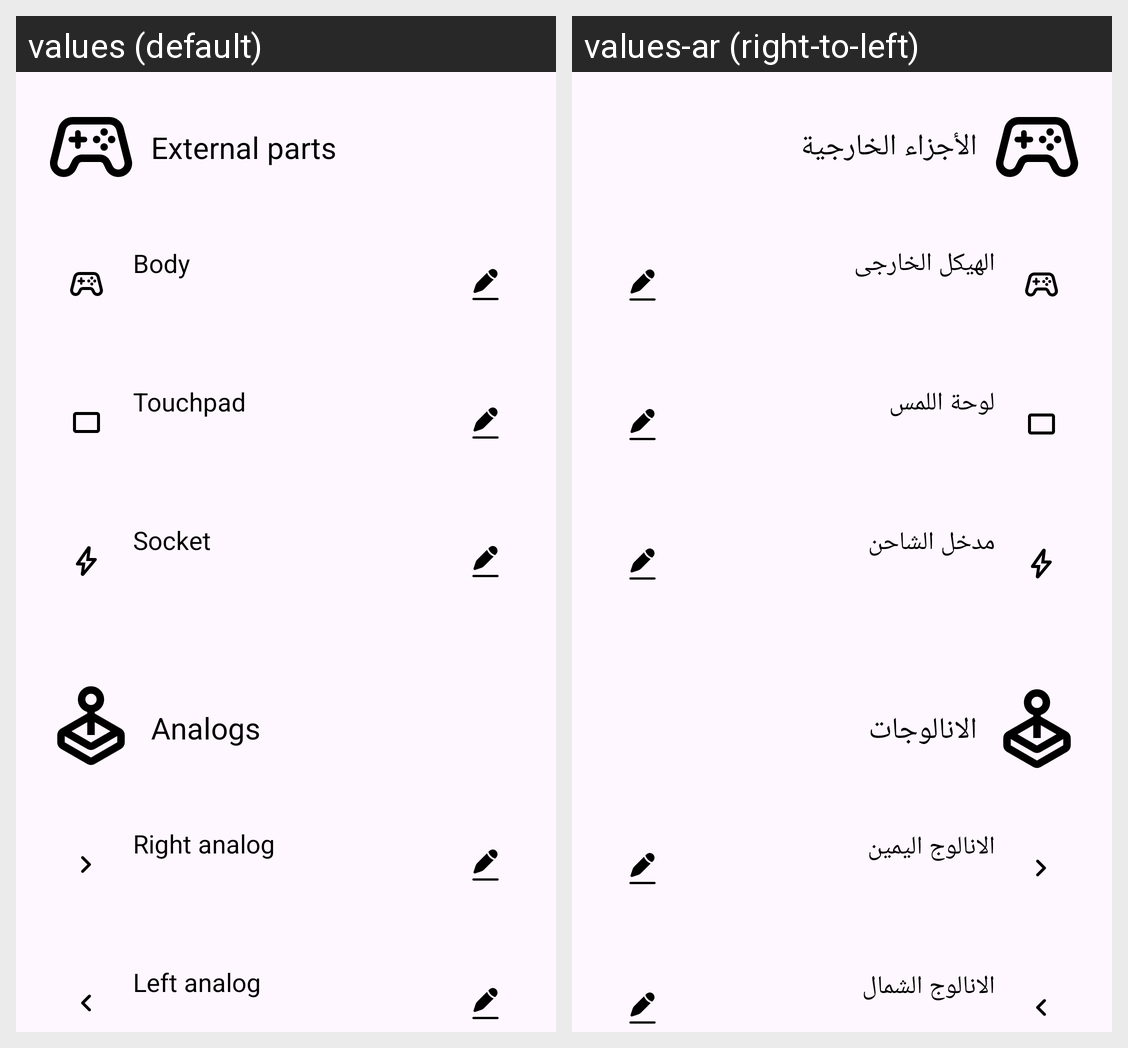

Translations of the strings shown on this Android screen, per locale in the grid:
Android screen res/layout/fragment_outside.xml rendered under 2 locales, left to right: values (default), values-ar (right-to-left). Device: Nexus 5 (rendered at 1080×1920; each locale shown at half size, 540×960, under a caption strip naming it); theme Theme.FreeKick.
Strings drawn on this screen, with the default value and each locale's value (text and hints the layout hard-codes, and strings that could not be matched under every locale, appear in the picture but are not listed):

external_parts
  values: External parts
  values-ar: الأجزاء الخارجية

body
  values: Body
  values-ar: الهيكل الخارجى

ps4_controller_button_touchpad
  values: Touchpad
  values-ar: لوحة اللمس

socket
  values: Socket
  values-ar: مدخل الشاحن

analogs
  values: Analogs
  values-ar: الانالوجات

right_analog
  values: Right analog
  values-ar: الانالوج اليمين

left_analog
  values: Left analog
  values-ar: الانالوج الشمال
